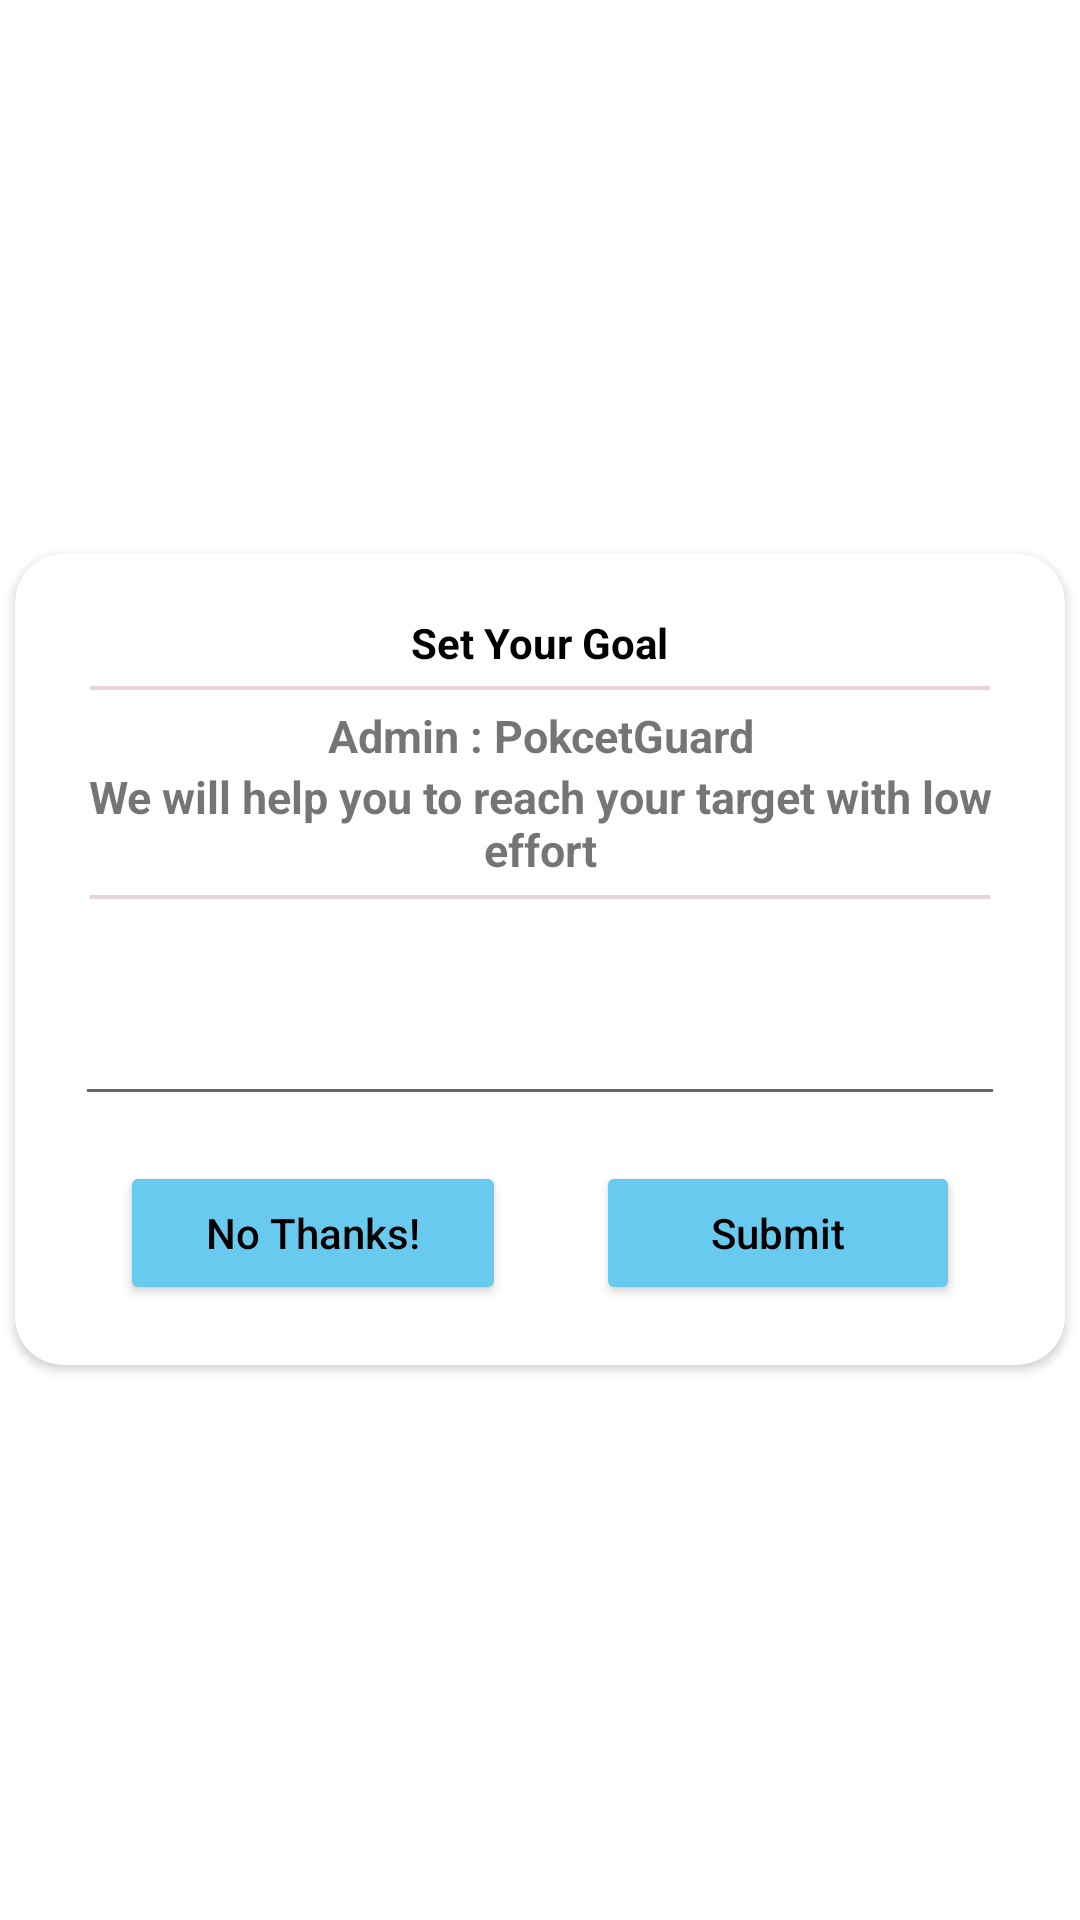

Layout XML and referenced resources for this Android screen:
<!-- AndroidManifest.xml: application theme Theme.PocketGuard -->
<!-- res/layout/dialog_main_for_goal_set.xml -->
<?xml version="1.0" encoding="utf-8"?>
<RelativeLayout xmlns:android="http://schemas.android.com/apk/res/android"
    xmlns:app="http://schemas.android.com/apk/res-auto"
    android:layout_width="match_parent"
    android:layout_height="match_parent">

    <androidx.cardview.widget.CardView
        android:id="@+id/cardview_feedback_taking_from_review_dialog"
        android:layout_width="350dp"
        android:layout_height="wrap_content"
        android:layout_centerInParent="true"
        app:cardCornerRadius="16dp">

        <LinearLayout
            android:layout_width="match_parent"
            android:layout_height="match_parent"
            android:gravity="center"
            android:orientation="vertical"
            android:padding="20dp">

            <TextView
                android:id="@+id/textView"
                android:layout_width="wrap_content"
                android:layout_height="wrap_content"
                android:text="Set Your Goal"
                android:textColor="#000000"
                android:textStyle="bold"
                android:layout_marginBottom="5dp"
                />

            <View
                android:layout_width="match_parent"
                android:layout_height="1.4dp"
                android:layout_marginLeft="5dp"
                android:layout_marginRight="5dp"
                android:background="#E8D5D5" />

            <TextView
                android:id="@+id/textView_1_in_review_dialog_feedback"
                android:layout_width="match_parent"
                android:layout_height="wrap_content"
 
                android:text="Admin : PokcetGuard" 
                android:textStyle="bold"
                android:gravity="center"
                android:textSize="15dp"
                android:layout_marginTop="5dp"
                />
            <TextView
                android:id="@+id/textView_2_in_review_dialog_feedback"
                android:layout_width="match_parent"
                android:layout_height="wrap_content"
                android:text="We will help you to reach your target with low effort"
                android:textStyle="bold"
                android:textSize="15dp"
                android:textAlignment="center"
                android:layout_marginBottom="5dp"
                />

            <View
                android:layout_width="match_parent"
                android:layout_height="1.4dp"
                android:layout_marginLeft="5dp"
                android:layout_marginRight="5dp"
                android:background="#E8D5D5" />

            <EditText
                android:id="@+id/feedback_in_review_dialog"
                android:layout_width="match_parent"
                android:layout_height="wrap_content"
                android:ems="10"
                android:inputType="number"
                android:textColor="@color/black"
                android:padding="24dp"
                android:textColorHint="#566875"

                />


            <LinearLayout
                android:layout_width="match_parent"
                android:layout_height="wrap_content"
                android:orientation="horizontal"
                android:layout_weight="1"
                android:layout_marginTop="15dp"
                >

                <Button
                    android:layout_weight="1"
                    android:id="@+id/do_not_send_feedback"
                    android:layout_width="wrap_content"
                    android:layout_height="wrap_content"
                    android:backgroundTint="@color/favourite_colour"
                    android:text="No Thanks!"
                    android:textAllCaps="false"
                    android:layout_marginLeft="15dp"
                    android:layout_marginRight="15dp"
                    android:textColor="@color/black" />

                <Button
                    android:layout_weight="1"
                    android:id="@+id/sending_feedback_btn_review_dialog"
                    android:layout_width="wrap_content"
                    android:layout_height="wrap_content"
                    android:backgroundTint="@color/favourite_colour"
                    android:text="Submit"
                    android:textAllCaps="false"
                    android:layout_marginLeft="15dp"
                    android:layout_marginRight="15dp"
                    android:textColor="@color/black" />

            </LinearLayout>


        </LinearLayout>


    </androidx.cardview.widget.CardView>

</RelativeLayout>
<!-- resources referenced by this layout -->
<resources>
  <color name="black">#FF000000</color>
  <color name="favourite_colour">#68caef</color>
  <style name="Theme.PocketGuard" parent="Theme.MaterialComponents.DayNight.NoActionBar">
          
          <item name="colorPrimary">@color/purple_500</item>
          <item name="colorPrimaryVariant">@color/purple_700</item>
          <item name="colorOnPrimary">@color/white</item>
          
          <item name="colorSecondary">@color/teal_200</item>
          <item name="colorSecondaryVariant">@color/teal_700</item>
          <item name="colorOnSecondary">@color/black</item>
          
          <item name="android:statusBarColor">?attr/colorPrimaryVariant</item>
          
  
          <item name="android:forceDarkAllowed" tools:targetApi="q">false</item>
      </style>
  <color name="purple_500">#FF6200EE</color>
  <color name="purple_700">#FF3700B3</color>
  <color name="white">#FFFFFFFF</color>
  <color name="teal_200">#FF03DAC5</color>
  <color name="teal_700">#FF018786</color>
</resources>
